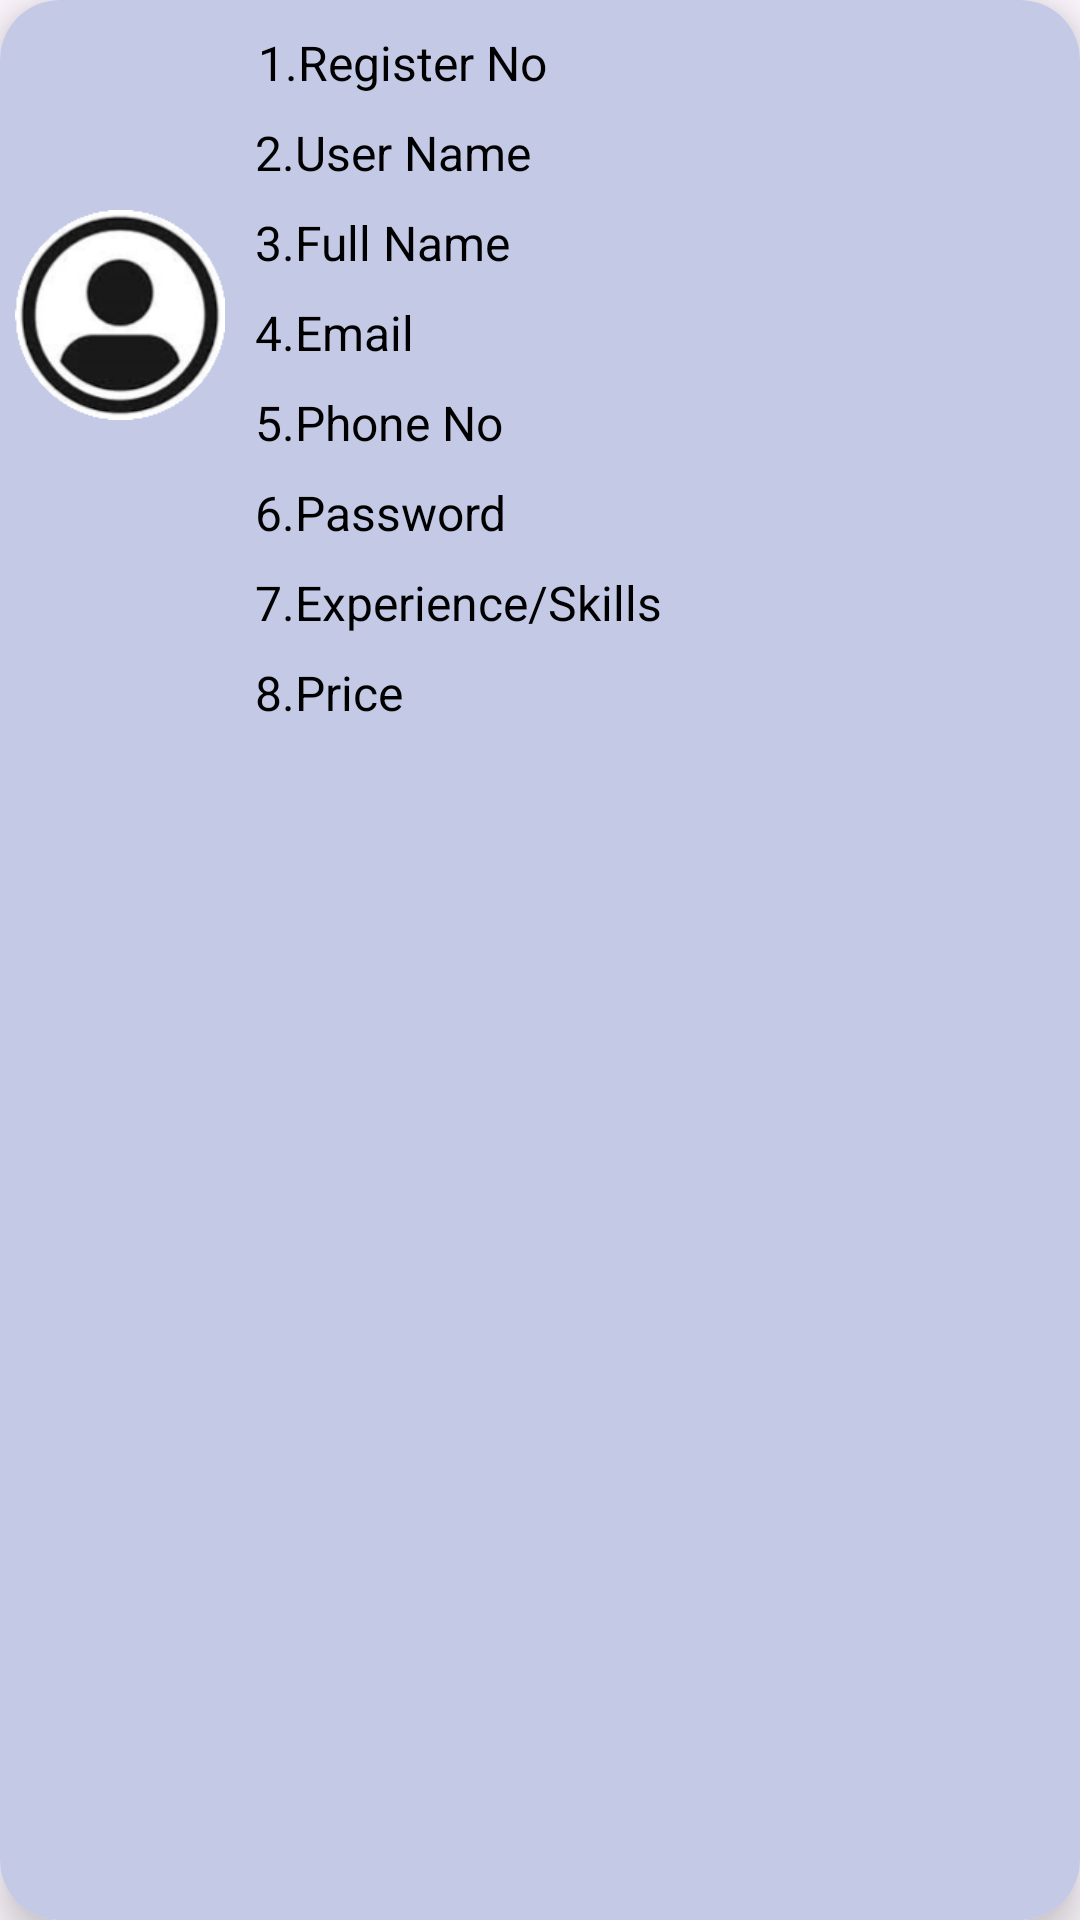

Write the Android layout XML for this screen, with the resource values it uses.
<!-- AndroidManifest.xml: application theme Theme.PetCareHome -->
<!-- res/layout/listitem.xml -->
<?xml version="1.0" encoding="utf-8"?>

<androidx.cardview.widget.CardView
    xmlns:android="http://schemas.android.com/apk/res/android"
    xmlns:app="http://schemas.android.com/apk/res-auto"
    android:layout_marginStart="12dp"
    android:layout_marginEnd="12dp"
    android:layout_marginVertical="10dp"
    android:layout_marginHorizontal="10dp"
    app:cardCornerRadius="20dp"
    app:cardElevation="8dp"
    android:layout_width="match_parent"
    android:layout_height="wrap_content">

    <RelativeLayout
        android:layout_width="match_parent"
        android:layout_height="match_parent"
        android:background="#C4C9E6">

        <com.google.android.material.imageview.ShapeableImageView
            android:id="@+id/listImage"
            android:layout_width="70dp"
            android:layout_height="70dp"
            android:layout_marginStart="5dp"
            android:layout_marginTop="70dp"
            android:layout_marginEnd="10dp"
            android:layout_marginBottom="10dp"
            android:background="#C4C9E6"
            android:scaleType="centerCrop"
            android:src="@drawable/images00001"
            app:shapeAppearanceOverlay="@style/roundedImageViewRounded" />

        <TextView
            android:id="@+id/regno"
            android:layout_width="match_parent"
            android:layout_height="wrap_content"
            android:layout_marginStart="1dp"
            android:layout_marginTop="10dp"
            android:layout_toEndOf="@id/listImage"
            android:text="1.Register No"
            android:textColor="@color/black"
            android:textSize="16dp" />

        <TextView
            android:id="@+id/Uname"
            android:layout_width="match_parent"
            android:layout_height="wrap_content"
            android:layout_marginStart="0dp"
            android:layout_marginTop="40dp"
            android:layout_toEndOf="@id/listImage"
            android:text="2.User Name"
            android:textColor="@color/black"
            android:textSize="16dp" />

        <TextView
            android:id="@+id/Fname"
            android:layout_width="match_parent"
            android:layout_height="wrap_content"
            android:layout_marginStart="0dp"
            android:layout_marginTop="70dp"
            android:layout_toEndOf="@id/listImage"
            android:text="3.Full Name"
            android:textColor="@color/black"
            android:textSize="16dp" />

        <TextView
            android:id="@+id/email"
            android:layout_width="match_parent"
            android:layout_height="wrap_content"
            android:layout_marginStart="0dp"
            android:layout_marginTop="100dp"
            android:layout_toEndOf="@id/listImage"
            android:text="4.Email"
            android:textColor="@color/black"
            android:textSize="16dp" />

        <TextView
            android:id="@+id/Pno"
            android:layout_width="match_parent"
            android:layout_height="wrap_content"
            android:layout_marginStart="0dp"
            android:layout_marginTop="130dp"
            android:layout_toEndOf="@id/listImage"
            android:text="5.Phone No"
            android:textColor="@color/black"
            android:textSize="16dp" />

        <TextView
            android:id="@+id/password"
            android:layout_width="match_parent"
            android:layout_height="wrap_content"
            android:layout_marginStart="0dp"
            android:layout_marginTop="160dp"
            android:layout_toEndOf="@id/listImage"
            android:text="6.Password"
            android:textColor="@color/black"
            android:textSize="16dp" />

        <TextView
            android:id="@+id/Skills"
            android:layout_width="match_parent"
            android:layout_height="wrap_content"
            android:layout_marginStart="0dp"
            android:layout_marginTop="190dp"
            android:layout_toEndOf="@id/listImage"
            android:text="7.Experience/Skills"
            android:textColor="@color/black"
            android:textSize="16dp" />

        <TextView
            android:id="@+id/price"
            android:layout_width="match_parent"
            android:layout_height="wrap_content"
            android:layout_marginStart="0dp"
            android:layout_marginTop="220dp"
            android:layout_toEndOf="@id/listImage"
            android:text="8.Price"
            android:textColor="@color/black"
            android:textSize="16dp" />


    </RelativeLayout>
</androidx.cardview.widget.CardView>
<!-- resources referenced by this layout -->
<resources>
  <color name="black">#FF000000</color>
  <!-- drawable images00001: png bitmap (drawable, 15982 bytes) -->
  <style name="roundedImageViewRounded" />
  <style name="Theme.PetCareHome" parent="Base.Theme.PetCareHome" />
  <style name="Base.Theme.PetCareHome" parent="Theme.Material3.DayNight.NoActionBar">
          
          
      </style>
</resources>
